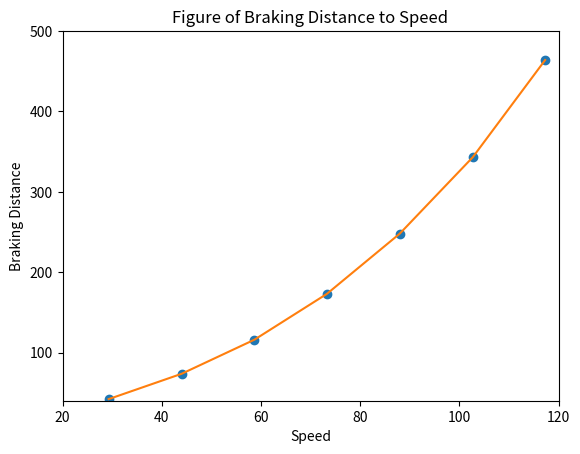

Here is the Python script that generated this plot:
# -*- coding: utf-8 -*-
#车辆的跟随距离问题中的刹车距离-车速散点图
#parking_scatter.py

import numpy as np                #导入科学计算包numpy库
import matplotlib.pyplot as plt   #导入matplotlib.pyplot模块

#一组真实实验数据
v = np.array([29.3,44,58.7,73.3,88,102.7,117.3], dtype=float)   #车速
d = np.array([42, 73.5, 116, 173, 248,343,464], dtype=float)    #刹车距离
plt.plot(v,d,'o')              #绘制散点图

plt.plot(v, d)                 #绘制曲线
plt.title('Figure of Braking Distance to Speed')    #设置图标题
plt.xlabel('Speed')            #设置x轴标签
plt.ylabel('Braking Distance') #设置y轴标签
plt.xlim(20, 120)              #设置x轴坐标限度
plt.ylim(40, 500)              #设置y轴坐标限度
plt.show()

